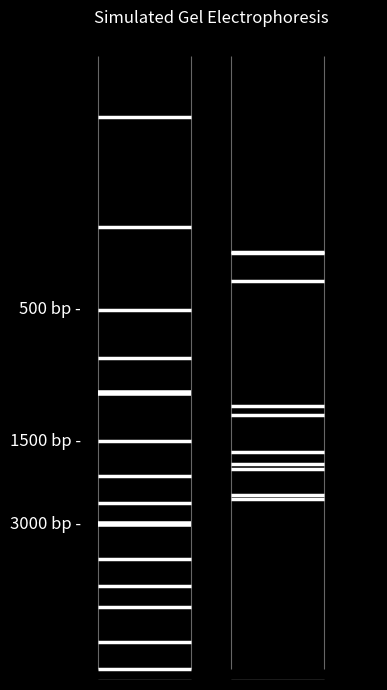

Write Python code to recreate this figure.
from pathlib import Path
from typing import List, Tuple
import random
import matplotlib.pyplot as plt


FASTA_PATH = Path(r"C:\Users\Ella\Desktop\Bioinformatics\lab6\file.fasta")
RANDOM_SEED = None
N_FRAGMENTS = 10
MIN_BP = 100
MAX_BP = 3000
LADDER_BANDS = [10000, 8000, 6000, 5000, 4000, 3000, 2500, 2000, 1500, 1000, 750, 500, 250, 100]
LADDER_LABELS = {3000: "3000 bp -", 1500: "1500 bp -", 500: "500 bp -"}
FIGSIZE = (4, 7)
BACKGROUND = "black"
BAND_COLOR = "white"
LANE_WIDTH = 0.28
LADDER_X = 0.30
SAMPLE_X = 0.70   
WELL_TOP_BP = 11000
WELL_HEIGHT_BP = 1000
OUT_PNG = Path("screenshot_1.png")



def read_fasta(path: Path) -> str:
    try:
        text = path.read_text(encoding="utf-8")
    except Exception as e:
        print(f"Error reading file: {e}. Using an empty sequence.")
        return ""

    seq_lines = [ln.strip() for ln in text.splitlines() if not ln.startswith(">")]
    seq = "".join(seq_lines).upper()
    allowed = set("ACGTN")
    seq = "".join(ch for ch in seq if ch in allowed)
    return seq


def sample_fragments(seq: str,
                     n: int = N_FRAGMENTS,
                     min_bp: int = MIN_BP,
                     max_bp: int = MAX_BP,
                     seed=None) -> Tuple[List[str], List[int]]:
    rng = random.Random(seed)
    if not seq:
        lengths = [rng.randint(min_bp, max_bp) for _ in range(n)]
        return [], sorted(lengths, reverse=True)

    max_len = min(max_bp, len(seq))
    min_len = min(min_bp, max_len)

    fragments = []
    for _ in range(n):
        L = rng.randint(min_len, max_len)
        start = 0 if L >= len(seq) else rng.randint(0, len(seq) - L)
        fragments.append(seq[start:start + L])

    lengths = [len(f) for f in fragments]
    lengths.sort(reverse=True)
    return fragments, lengths


def setup_axes(ax):
    ax.set_facecolor(BACKGROUND)
    ax.set_xlim(0, 1)
    y_min, y_max = 50, max(LADDER_BANDS) * 1.1
    ax.set_ylim(y_min, y_max)
    ax.set_yscale("log")
    ax.invert_yaxis()

    for side in ("top", "right", "bottom", "left"):
        ax.spines[side].set_visible(False)
    ax.get_xaxis().set_ticks([])
    ax.get_yaxis().set_ticks([])


def draw_well(ax, center_x: float):
    rect = plt.Rectangle(
        (center_x - LANE_WIDTH / 2, WELL_TOP_BP),
        LANE_WIDTH,
        WELL_HEIGHT_BP,
        facecolor="#555555",
        edgecolor="#888888"
    )
    ax.add_patch(rect)


def draw_lane_outline(ax, center_x: float):
    ax.vlines([center_x - LANE_WIDTH / 2, center_x + LANE_WIDTH / 2],
              ymin=60, ymax=max(LADDER_BANDS), colors="#666666", linewidth=0.8)


def draw_bands(ax, center_x: float, bands: List[int], heavy: set = None):
    heavy = heavy or set()
    x0, x1 = center_x - LANE_WIDTH / 2, center_x + LANE_WIDTH / 2
    for bp in bands:
        lw = 4 if bp in heavy else 2.5
        ax.plot([x0, x1], [bp, bp], color=BAND_COLOR, linewidth=lw, solid_capstyle="butt")


def draw_labels(ax, center_x: float, labels: dict):
    for bp, text in labels.items():
        ax.text(center_x - LANE_WIDTH / 2 - 0.05, bp, text,
                color="white", fontsize=12, ha="right", va="center")


def render_gel(fragment_lengths: List[int]):
    fig, ax = plt.subplots(figsize=FIGSIZE)
    fig.patch.set_facecolor(BACKGROUND)
    setup_axes(ax)

    for cx in (LADDER_X, SAMPLE_X):
        draw_lane_outline(ax, cx)
        draw_well(ax, cx)

   
    draw_bands(ax, LADDER_X, LADDER_BANDS, heavy={3000, 1000})
    draw_labels(ax, LADDER_X, LADDER_LABELS)

  
    draw_bands(ax, SAMPLE_X, fragment_lengths)

    ax.set_title("Simulated Gel Electrophoresis", color="white", pad=8)

    fig.tight_layout()
    fig.savefig(OUT_PNG, dpi=150)
    plt.close(fig)


def main():
    if RANDOM_SEED is not None:
        random.seed(RANDOM_SEED)

    seq = read_fasta(FASTA_PATH)
    genome_len = len(seq)
    if genome_len == 0:
        print("Warning: genome sequence empty or unreadable. Proceeding with random lengths only.")
        genome_len = 30000
    print(f"Parsed genome. Total length: {genome_len} bp")

    fragments, fragment_lengths = sample_fragments(seq, n=N_FRAGMENTS,
                                                  min_bp=MIN_BP, max_bp=MAX_BP,
                                                  seed=RANDOM_SEED)
    print(f"Generated {len(fragment_lengths)} fragment lengths (bp): {fragment_lengths}")

    render_gel(fragment_lengths)
    print(f"Generated image: {OUT_PNG}")


if __name__ == "__main__":
    main()
